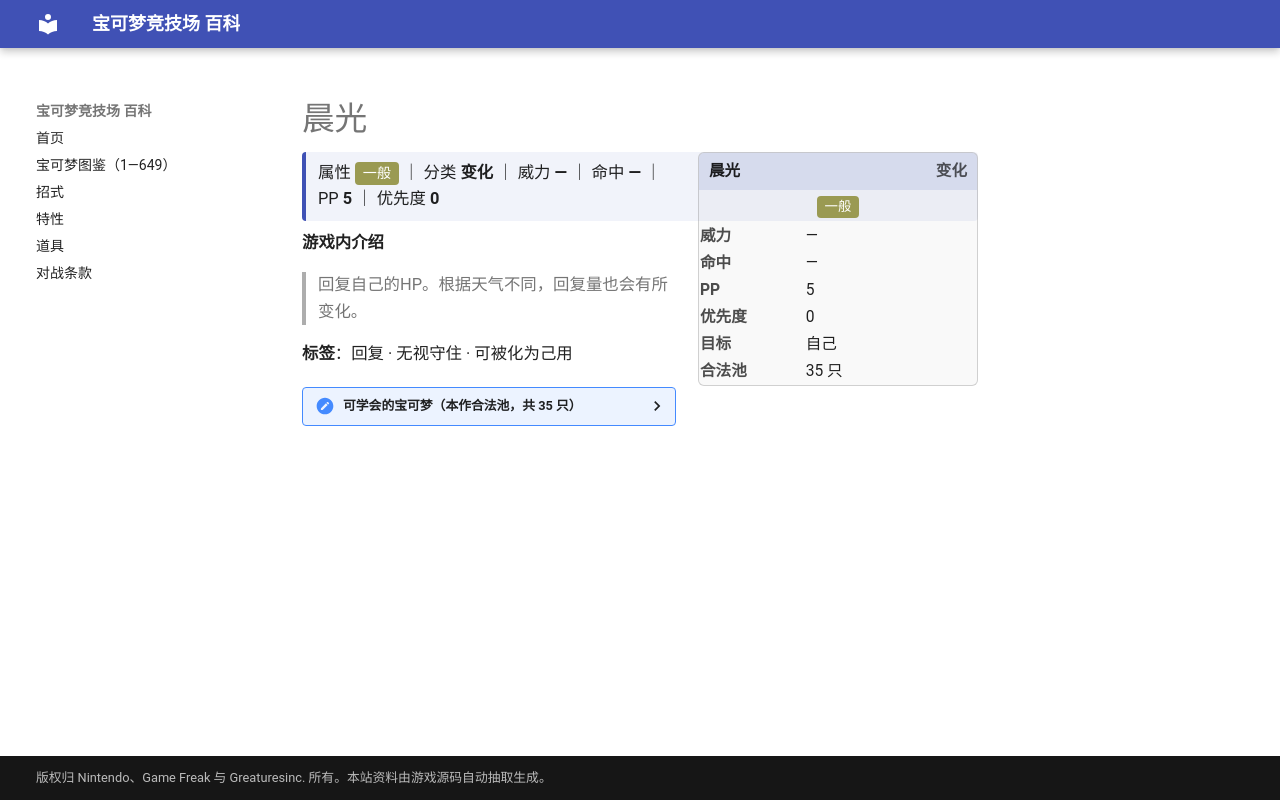

repository: nanmoboys/pkmn-arena-wiki · page: moves/晨光/index.html · generator: mkdocs

# 晨光

<div class="infobox">
<div class="ib-h"><span>晨光</span><span class="ib-no">变化</span></div>
<div class="ib-ty"><span class="tp" style="background:#9A9A52">一般</span></div>
<table class="ib-t"><tr><th>威力</th><td>—</td></tr><tr><th>命中</th><td>—</td></tr><tr><th>PP</th><td>5</td></tr><tr><th>优先度</th><td>0</td></tr><tr><th>目标</th><td>自己</td></tr><tr><th>合法池</th><td>35 只</td></tr></table></div>
<div class="head-stat">属性 <span class="tp" style="background:#9A9A52">一般</span> ｜ 分类 <b>变化</b> ｜ 威力 <b>—</b> ｜ 命中 <b>—</b> ｜ PP <b>5</b> ｜ 优先度 <b>0</b></div>

**游戏内介绍**

> 回复自己的HP。根据天气不同，回复量也会有所变化。

**标签**：回复 · 无视守住 · 可被化为己用

<details class="pool"><summary>可学会的宝可梦（本作合法池，共 35 只）</summary>

<p>绿毛虫、铁甲蛹、巴大蝶、尼多朗、尼多力诺、尼多王、毛球、摩鲁蛾、卡蒂狗、风速狗、喇叭芽、口呆花、大食花、小火马、烈焰马、蔓藤怪、飞天螳螂、火焰鸟、波克比、波克基古、向日种子、向日花怪、太阳伊布、巨钳螳螂、狩猎凤蝶、太阳岩、樱花宝、樱花儿、巨蔓藤、波克基斯、豆豆鸽、咕咕鸽、高傲雉鸡、燃烧虫、火神蛾</p>

</details>
